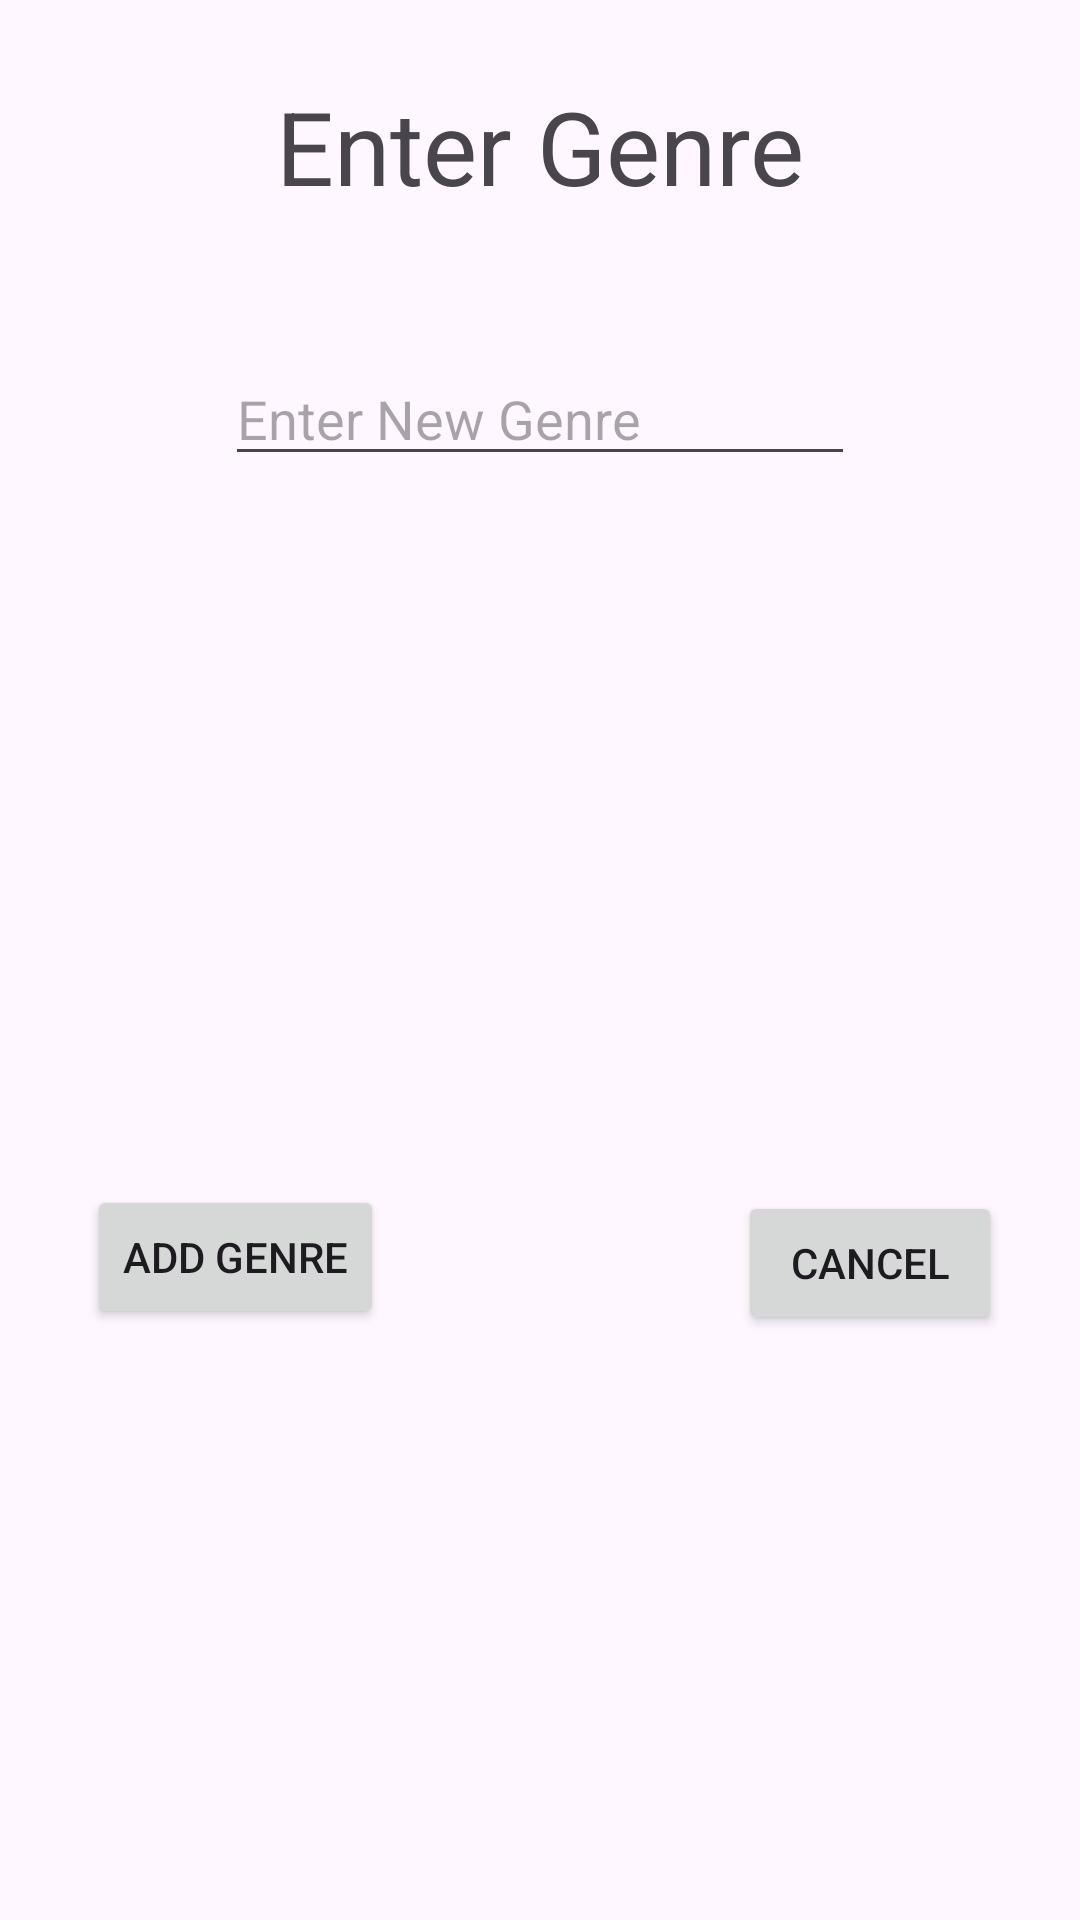

This screen was rendered from an Android layout file. Write that file and the resources it references.
<!-- AndroidManifest.xml: application theme Theme.DMT_CIS183FinalProject -->
<!-- res/layout/activity_add_genre.xml -->
<?xml version="1.0" encoding="utf-8"?>
<androidx.constraintlayout.widget.ConstraintLayout xmlns:android="http://schemas.android.com/apk/res/android"
    xmlns:app="http://schemas.android.com/apk/res-auto"
    xmlns:tools="http://schemas.android.com/tools"
    android:id="@+id/main"
    android:layout_width="match_parent"
    android:layout_height="match_parent"
    tools:context=".AddGenreActivity">

    <TextView
        android:id="@+id/textView4"
        android:layout_width="wrap_content"
        android:layout_height="wrap_content"
        android:layout_marginTop="26dp"
        android:text="Enter Genre"
        android:textSize="34sp"
        app:layout_constraintEnd_toEndOf="parent"
        app:layout_constraintStart_toStartOf="parent"
        app:layout_constraintTop_toTopOf="parent" />

    <EditText
        android:id="@+id/genreNameEditText"
        android:layout_width="wrap_content"
        android:layout_height="wrap_content"
        android:layout_marginTop="46dp"
        android:ems="10"
        android:hint="Enter New Genre"
        android:inputType="text"
        app:layout_constraintEnd_toEndOf="parent"
        app:layout_constraintStart_toStartOf="parent"
        app:layout_constraintTop_toBottomOf="@+id/textView4" />

    <Button
        android:id="@+id/addGenreButtonTo"
        android:layout_width="wrap_content"
        android:layout_height="wrap_content"
        android:layout_marginStart="29dp"
        android:layout_marginBottom="197dp"
        android:text="Add Genre"
        app:layout_constraintBottom_toBottomOf="parent"
        app:layout_constraintStart_toStartOf="parent" />

    <Button
        android:id="@+id/cancelButton"
        android:layout_width="wrap_content"
        android:layout_height="wrap_content"
        android:layout_marginEnd="26dp"
        android:layout_marginBottom="195dp"
        android:text="Cancel"
        app:layout_constraintBottom_toBottomOf="parent"
        app:layout_constraintEnd_toEndOf="parent" />
</androidx.constraintlayout.widget.ConstraintLayout>
<!-- resources referenced by this layout -->
<resources>
  <style name="Theme.DMT_CIS183FinalProject" parent="Base.Theme.DMT_CIS183FinalProject" />
  <style name="Base.Theme.DMT_CIS183FinalProject" parent="Theme.Material3.DayNight.NoActionBar">
          
          
      </style>
</resources>
